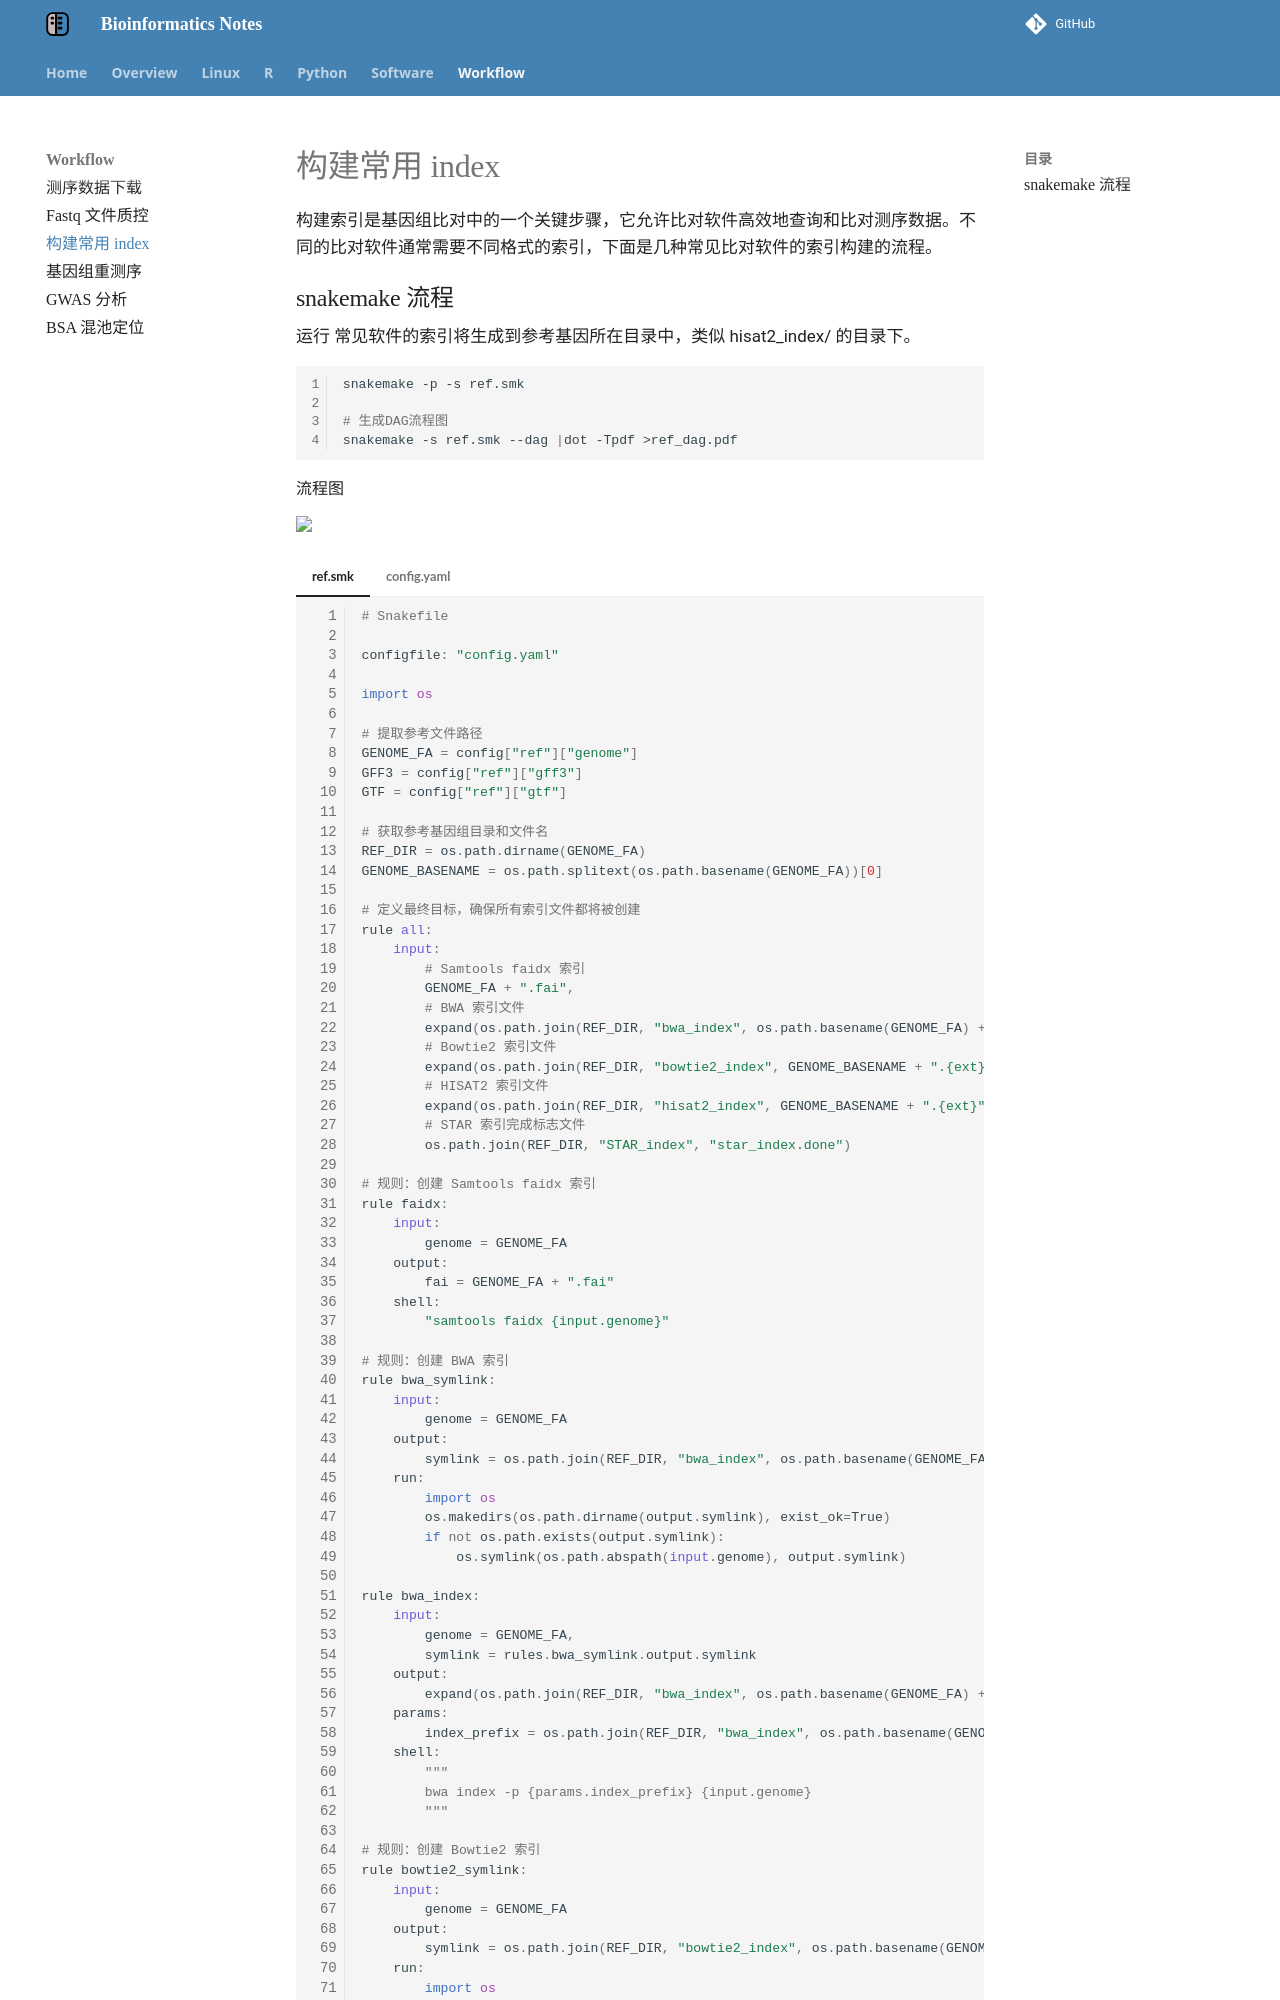

repository: YanggWu/Bioinfo-Notes · page: Workflow/build_index/index.html · generator: mkdocs

# 构建常用 index

构建索引是基因组比对中的一个关键步骤，它允许比对软件高效地查询和比对测序数据。不同的比对软件通常需要不同格式的索引，下面是几种常见比对软件的索引构建的流程。

## snakemake 流程

**运行**
常见软件的索引将生成到参考基因所在目录中，类似 hisat2_index/ 的目录下。

```bash
snakemake -p -s ref.smk

# 生成DAG流程图
snakemake -s ref.smk --dag |dot -Tpdf >ref_dag.pdf
```
**流程图**

<img src="https://raw.githubusercontent.com/YanggWu/Image/main/markdown_image/202409232117511.png" width="450">

=== "ref.smk"
    ```py
    # Snakefile
